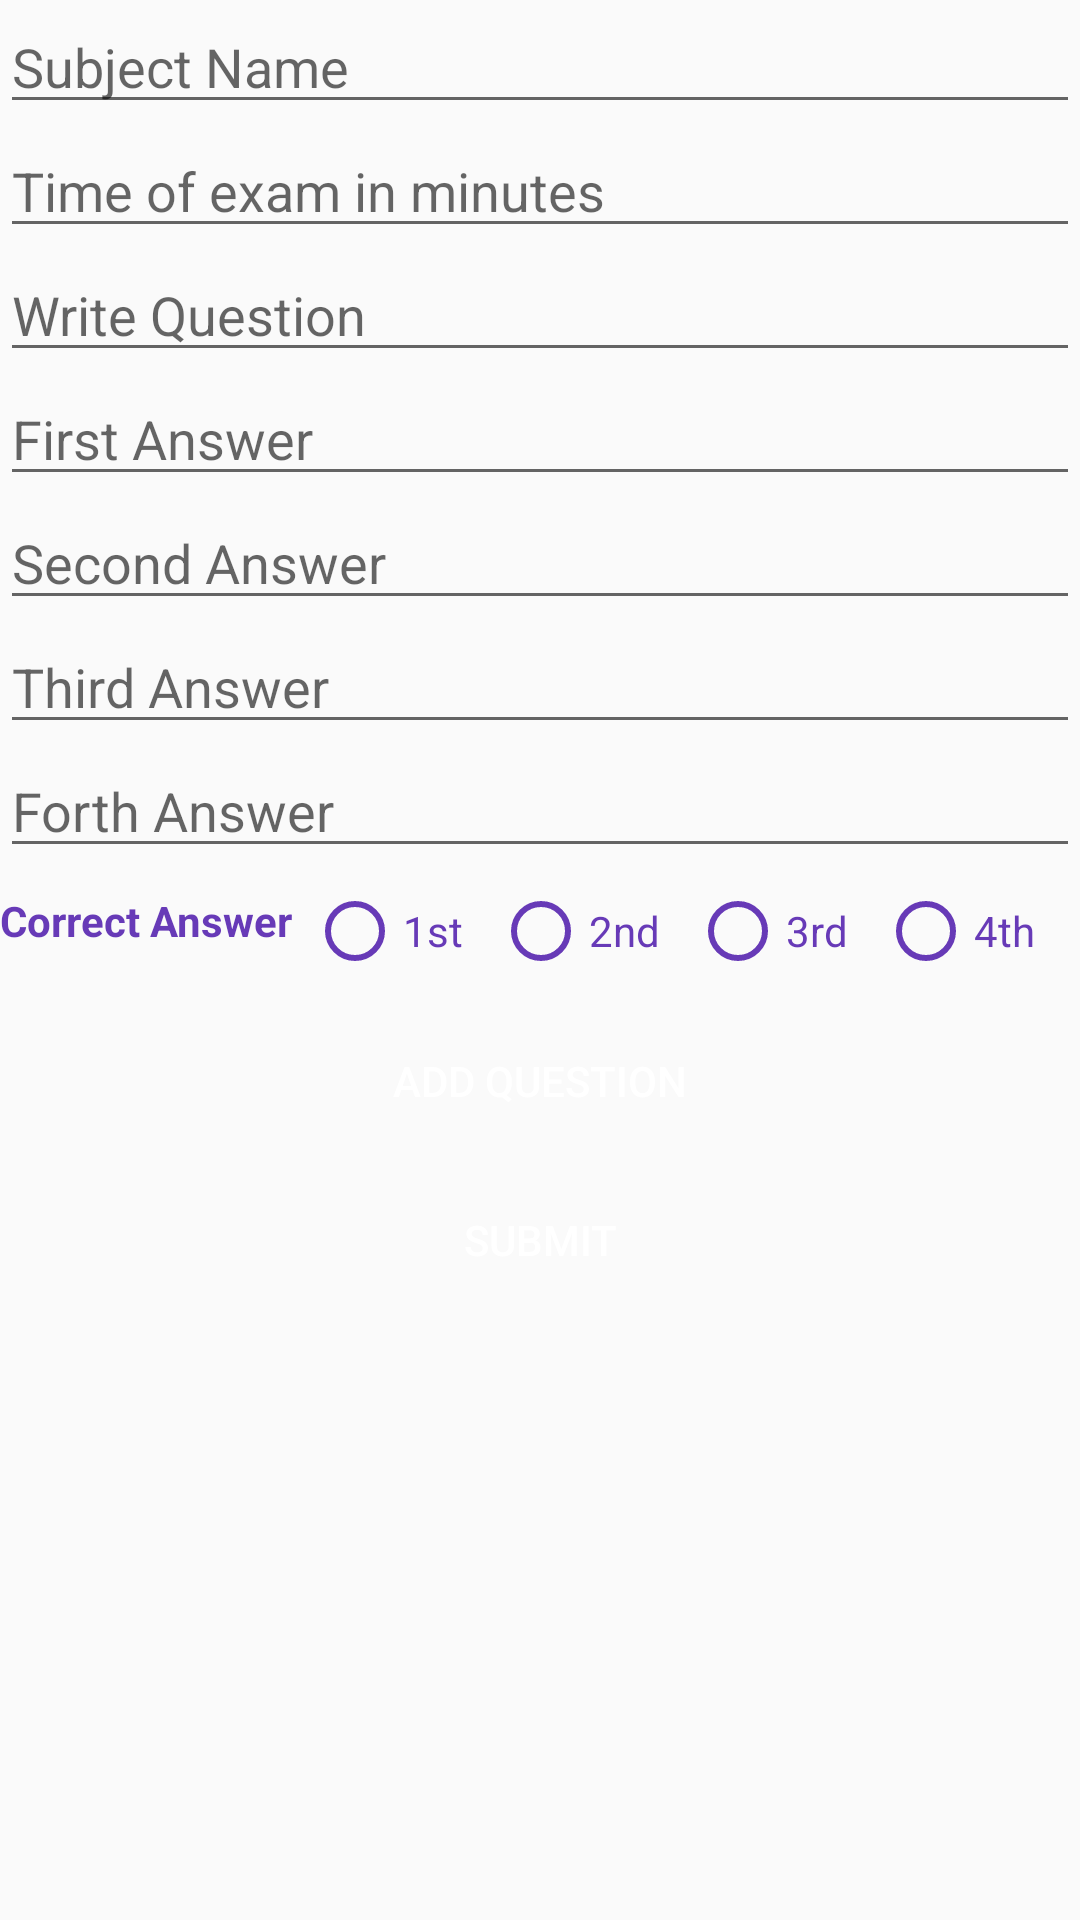

Write the Android layout XML for this screen, with the resource values it uses.
<!-- AndroidManifest.xml: application theme AppTheme -->
<!-- res/layout/fragment_mcq.xml -->
<?xml version="1.0" encoding="utf-8"?>
<ScrollView
    android:layout_height="match_parent"
    android:layout_width="match_parent"
    xmlns:android="http://schemas.android.com/apk/res/android"
    xmlns:tools="http://schemas.android.com/tools">
    <RelativeLayout
        android:layout_width="match_parent"
        android:layout_height="wrap_content">
<LinearLayout
    android:layout_width="match_parent"
    android:layout_height="match_parent"
    android:orientation="vertical"
    tools:context=".MCQ">

    <LinearLayout
        android:layout_width="match_parent"
        android:layout_height="wrap_content"
        android:orientation="vertical">
        <EditText
            android:id="@+id/MCQSubjectName"
            android:hint="@string/edit_text_subject_name"
            android:layout_width="match_parent"
            android:layout_height="wrap_content"
            />
        <EditText
            android:id="@+id/MCQExamMinutes"
            android:hint="@string/edit_text_minutes"
            android:layout_width="match_parent"
            android:layout_height="wrap_content"/>
        <EditText
            android:id="@+id/enterQ"
            android:hint="@string/edit_text_Question"
            android:layout_width="match_parent"
            android:layout_height="wrap_content"/>

        <EditText
            android:id="@+id/enterA1"
            android:hint="@string/edit_text_first_answer"
            android:layout_width="match_parent"
            android:layout_height="wrap_content"/>
        <EditText
            android:id="@+id/enterA2"
            android:hint="@string/edit_text_second_answer"
            android:layout_width="match_parent"
            android:layout_height="wrap_content"/>
        <EditText
            android:id="@+id/enterA3"
            android:hint="@string/edit_text_third_answer"
            android:layout_width="match_parent"
            android:layout_height="wrap_content"/>
        <EditText
            android:id="@+id/enterA4"
            android:hint="@string/edit_text_forth_answer"
            android:layout_width="match_parent"
            android:layout_height="wrap_content"/>

        <LinearLayout
            android:layout_width="match_parent"
            android:layout_height="wrap_content">

            <TextView
                android:layout_marginTop="8dp"
                android:layout_width="wrap_content"
                android:layout_height="wrap_content"
                android:text="@string/text_view_correct_answer"
                android:textColor="@color/textColor"
                android:textStyle="bold"/>
            <RadioGroup
                android:id="@+id/rgMCQ"
                android:layout_width="match_parent"
                android:layout_height="wrap_content"
                android:orientation="horizontal">
                <RadioButton
                    android:id="@+id/edans1"
                    android:text="@string/radio_1"
                    android:layout_width="wrap_content"
                    android:layout_height="wrap_content"
                    android:layout_margin="5dp"
                    android:textColor="@color/textColor"
                    android:buttonTint="@color/textColor"

                    />
                <RadioButton
                    android:id="@+id/edans2"
                    android:text="@string/radio_2"
                    android:layout_width="wrap_content"
                    android:layout_height="wrap_content"
                    android:layout_margin="5dp"
                    android:textColor="@color/textColor"
                    android:buttonTint="@color/textColor"
                    />
                <RadioButton
                    android:id="@+id/edans3"
                    android:text="@string/radio_3"
                    android:layout_width="wrap_content"
                    android:layout_height="wrap_content"
                    android:layout_margin="5dp"
                    android:textColor="@color/textColor"
                    android:buttonTint="@color/textColor"
                    />
                <RadioButton
                    android:id="@+id/edans4"
                    android:text="@string/radio_4"
                    android:layout_width="wrap_content"
                    android:layout_height="wrap_content"
                    android:layout_margin="5dp"
                    android:textColor="@color/textColor"
                    android:buttonTint="@color/textColor"
                    />
            </RadioGroup>
        </LinearLayout>
        <Button
            android:id="@+id/btnAdd"
            android:layout_gravity="center_horizontal"
            android:layout_width="wrap_content"
            android:layout_height="wrap_content"
            android:text="@string/button_add_question"
            android:background="@drawable/buttons"
            android:textColor="@color/colorAccent"
            android:layout_margin="5dp"/>
        <Button
            android:id="@+id/submitMcqExam"
            android:layout_gravity="center_horizontal"
            android:layout_width="wrap_content"
            android:layout_height="wrap_content"
            android:text="@string/button_submit"
            android:background="@drawable/buttons"
            android:textColor="@color/colorAccent"/>

    </LinearLayout>

    <TextView
        android:id="@+id/a7o"
        android:layout_width="wrap_content"
        android:layout_height="wrap_content"/>
    <androidx.recyclerview.widget.RecyclerView
        android:id="@+id/mcqRecycler"
        android:layout_width="match_parent"
        android:layout_height="wrap_content"/>

</LinearLayout>
    </RelativeLayout>
</ScrollView>
<!-- resources referenced by this layout -->
<resources>
  <color name="colorAccent">#FFFFFF</color>
  <color name="textColor">#673AB7</color>
  <string name="button_add_question">Add Question</string>
  <string name="button_submit">Submit</string>
  <string name="edit_text_Question">Write Question</string>
  <string name="edit_text_first_answer">First Answer</string>
  <string name="edit_text_forth_answer">Forth Answer</string>
  <string name="edit_text_minutes">Time of exam in minutes</string>
  <string name="edit_text_second_answer">Second Answer</string>
  <string name="edit_text_subject_name">Subject Name</string>
  <string name="edit_text_third_answer">Third Answer</string>
  <string name="radio_1">1st</string>
  <string name="radio_2">2nd</string>
  <string name="radio_3">3rd</string>
  <string name="radio_4">4th</string>
  <string name="text_view_correct_answer">Correct Answer</string>
  <style name="AppTheme" parent="Theme.AppCompat.Light.DarkActionBar">
          
          <item name="colorPrimary">@color/colorPrimary</item>
          <item name="colorPrimaryDark">@color/colorPrimaryDark</item>
          <item name="colorAccent">@color/colorAccent</item>
      </style>
  <color name="colorPrimary">#4527A0</color>
  <color name="colorPrimaryDark">#311B92</color>
</resources>
